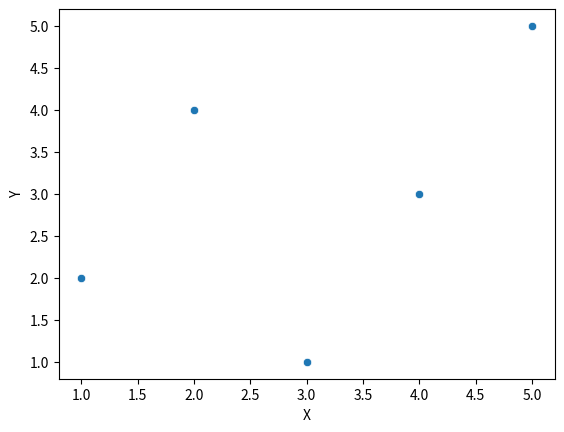

The matplotlib source for this figure:
import seaborn as sns
import matplotlib.pyplot as plt

import pandas as pd

data = pd.DataFrame({'X': [1, 2, 3, 4, 5],
                     'Y': [2, 4, 1, 3, 5]})

sns.scatterplot(x='X', y='Y', data=data)
plt.show()
